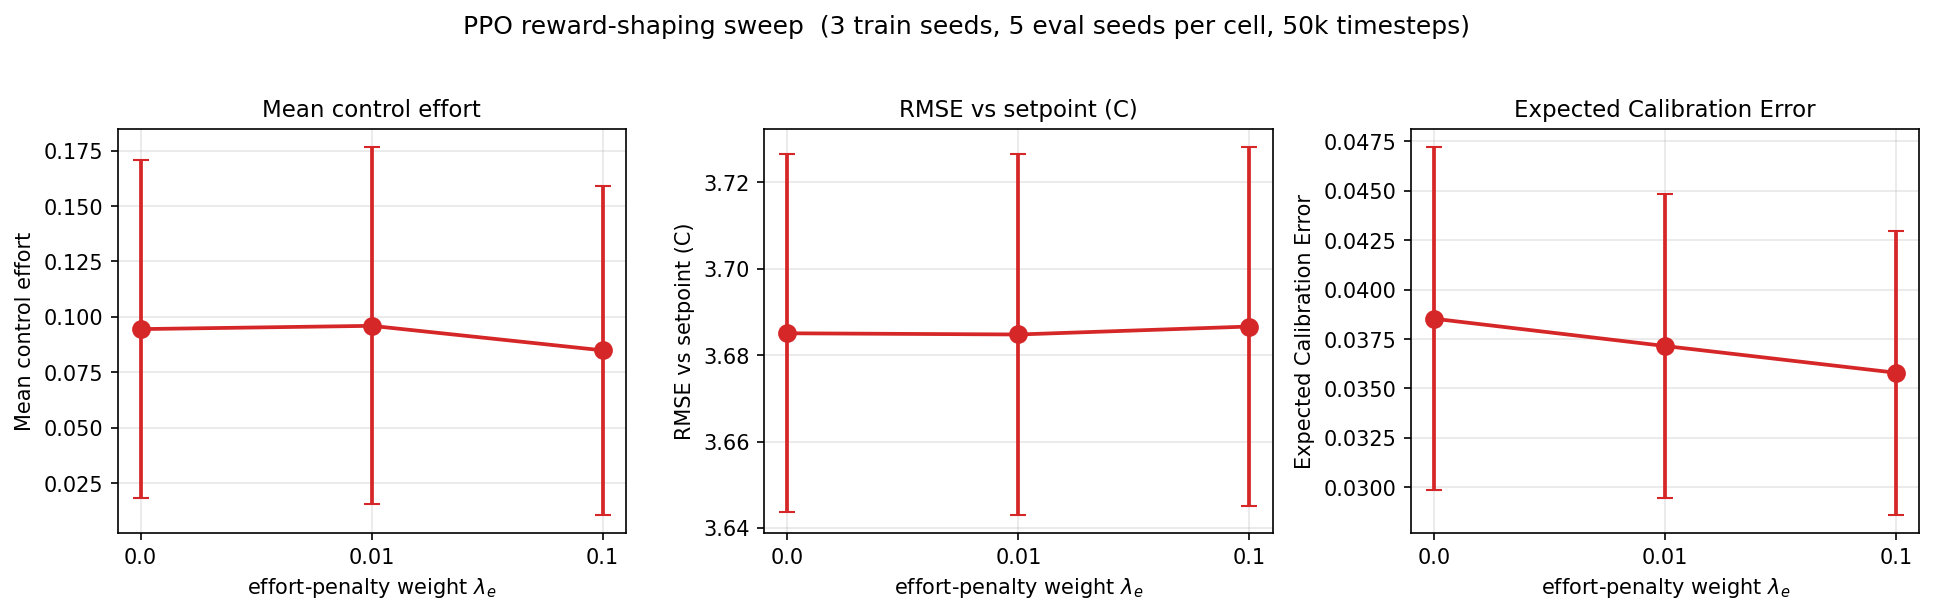

The data file committed next to this chart (first rows):
lambda_e, train_seed, eval_seed, rmse_mean, effort_mean, mae_mean, uniform_mean, ece
0.0, 0, 0, 3.742, 0.0001192, 0.4387, 0.4601, 0.03197
0.0, 0, 1, 3.73, 0.0, 0.4751, 0.552, 0.04167
0.0, 0, 2, 3.734, 1.055777771398425e-05, 0.6048, 0.6867, 0.02962
0.0, 0, 3, 3.65, 0.0, 0.3372, 0.3548, 0.03211
0.0, 0, 4, 3.662, 0.0, 0.3544, 0.3761, 0.04485
0.0, 1, 0, 3.725, 0.09638, 0.4796, 0.4625, 0.03702
0.0, 1, 1, 3.711, 0.09683, 0.5242, 0.5538, 0.03763
0.0, 1, 2, 3.713, 0.09743, 0.6629, 0.6881, 0.0595
0.0, 1, 3, 3.634, 0.09687, 0.3693, 0.3571, 0.04295
0.0, 1, 4, 3.646, 0.09618, 0.3867, 0.3783, 0.02221
0.0, 2, 0, 3.704, 0.1859, 0.4337, 0.4648, 0.03444
0.0, 2, 1, 3.691, 0.1871, 0.4684, 0.5556, 0.04612
0.0, 2, 2, 3.693, 0.1868, 0.5916, 0.6898, 0.03437
0.0, 2, 3, 3.614, 0.1871, 0.3318, 0.3594, 0.03564
0.0, 2, 4, 3.625, 0.1865, 0.3497, 0.3803, 0.04782
0.01, 0, 0, 3.742, 0.0003061, 0.4388, 0.4601, 0.03196
0.01, 0, 1, 3.73, 6.084361812099814e-06, 0.4751, 0.552, 0.04167
0.01, 0, 2, 3.734, 6.0991897480562326e-05, 0.6047, 0.6867, 0.0296
0.01, 0, 3, 3.65, 0.0, 0.3372, 0.3548, 0.03211
0.01, 0, 4, 3.662, 6.548631499754265e-05, 0.3544, 0.3761, 0.04481
0.01, 1, 0, 3.726, 0.09015, 0.4752, 0.4617, 0.03269
0.01, 1, 1, 3.712, 0.09109, 0.5199, 0.5529, 0.03091
0.01, 1, 2, 3.714, 0.09172, 0.6603, 0.6871, 0.05302
0.01, 1, 3, 3.635, 0.09041, 0.3662, 0.3564, 0.0386
0.01, 1, 4, 3.647, 0.08979, 0.383, 0.3776, 0.02372
0.01, 2, 0, 3.703, 0.1964, 0.434, 0.4657, 0.03451
0.01, 2, 1, 3.689, 0.1976, 0.4685, 0.5565, 0.04603
0.01, 2, 2, 3.692, 0.1973, 0.5917, 0.6906, 0.03429
0.01, 2, 3, 3.613, 0.1975, 0.332, 0.3603, 0.0356
0.01, 2, 4, 3.623, 0.1969, 0.35, 0.3813, 0.04767
0.1, 0, 0, 3.742, 0.0, 0.4387, 0.4601, 0.03197
0.1, 0, 1, 3.73, 0.0, 0.4751, 0.552, 0.04167
0.1, 0, 2, 3.734, 0.0, 0.6048, 0.6867, 0.0296
0.1, 0, 3, 3.65, 0.0, 0.3372, 0.3548, 0.03211
0.1, 0, 4, 3.662, 0.0, 0.3544, 0.3761, 0.04485
0.1, 1, 0, 3.728, 0.07445, 0.4686, 0.4611, 0.03111
0.1, 1, 1, 3.715, 0.07264, 0.5114, 0.5521, 0.02451
0.1, 1, 2, 3.718, 0.07167, 0.6509, 0.6863, 0.04413
0.1, 1, 3, 3.637, 0.07612, 0.3611, 0.3558, 0.03285
0.1, 1, 4, 3.649, 0.07506, 0.3776, 0.377, 0.02553
0.1, 2, 0, 3.705, 0.18, 0.4337, 0.4644, 0.03444
0.1, 2, 1, 3.692, 0.1811, 0.4683, 0.5552, 0.04615
0.1, 2, 2, 3.694, 0.1808, 0.5916, 0.6894, 0.03438
0.1, 2, 3, 3.615, 0.1811, 0.3318, 0.359, 0.03572
0.1, 2, 4, 3.626, 0.1805, 0.3496, 0.3799, 0.0479
